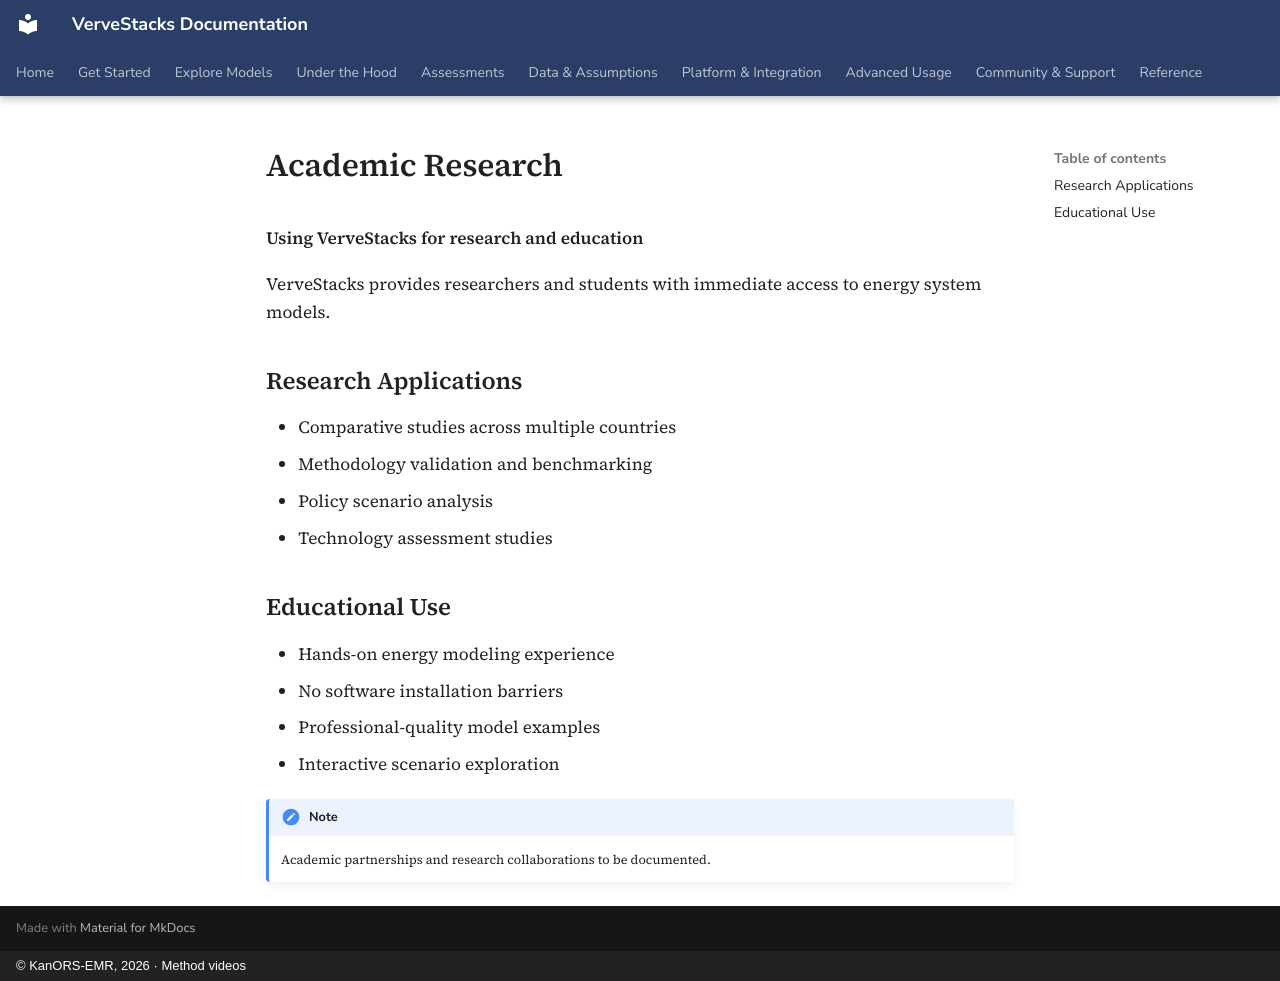

repository: kanors-emr/VerveStacks-docs · page: case-studies/academic-research/index.html · generator: mkdocs · copyright: © KanORS-EMR, 2026 · Method videos

# Academic Research

**Using VerveStacks for research and education**

VerveStacks provides researchers and students with immediate access to energy system models.

## Research Applications

- Comparative studies across multiple countries
- Methodology validation and benchmarking
- Policy scenario analysis
- Technology assessment studies

## Educational Use

- Hands-on energy modeling experience
- No software installation barriers
- Professional-quality model examples
- Interactive scenario exploration

!!! note
    Academic partnerships and research collaborations to be documented.
